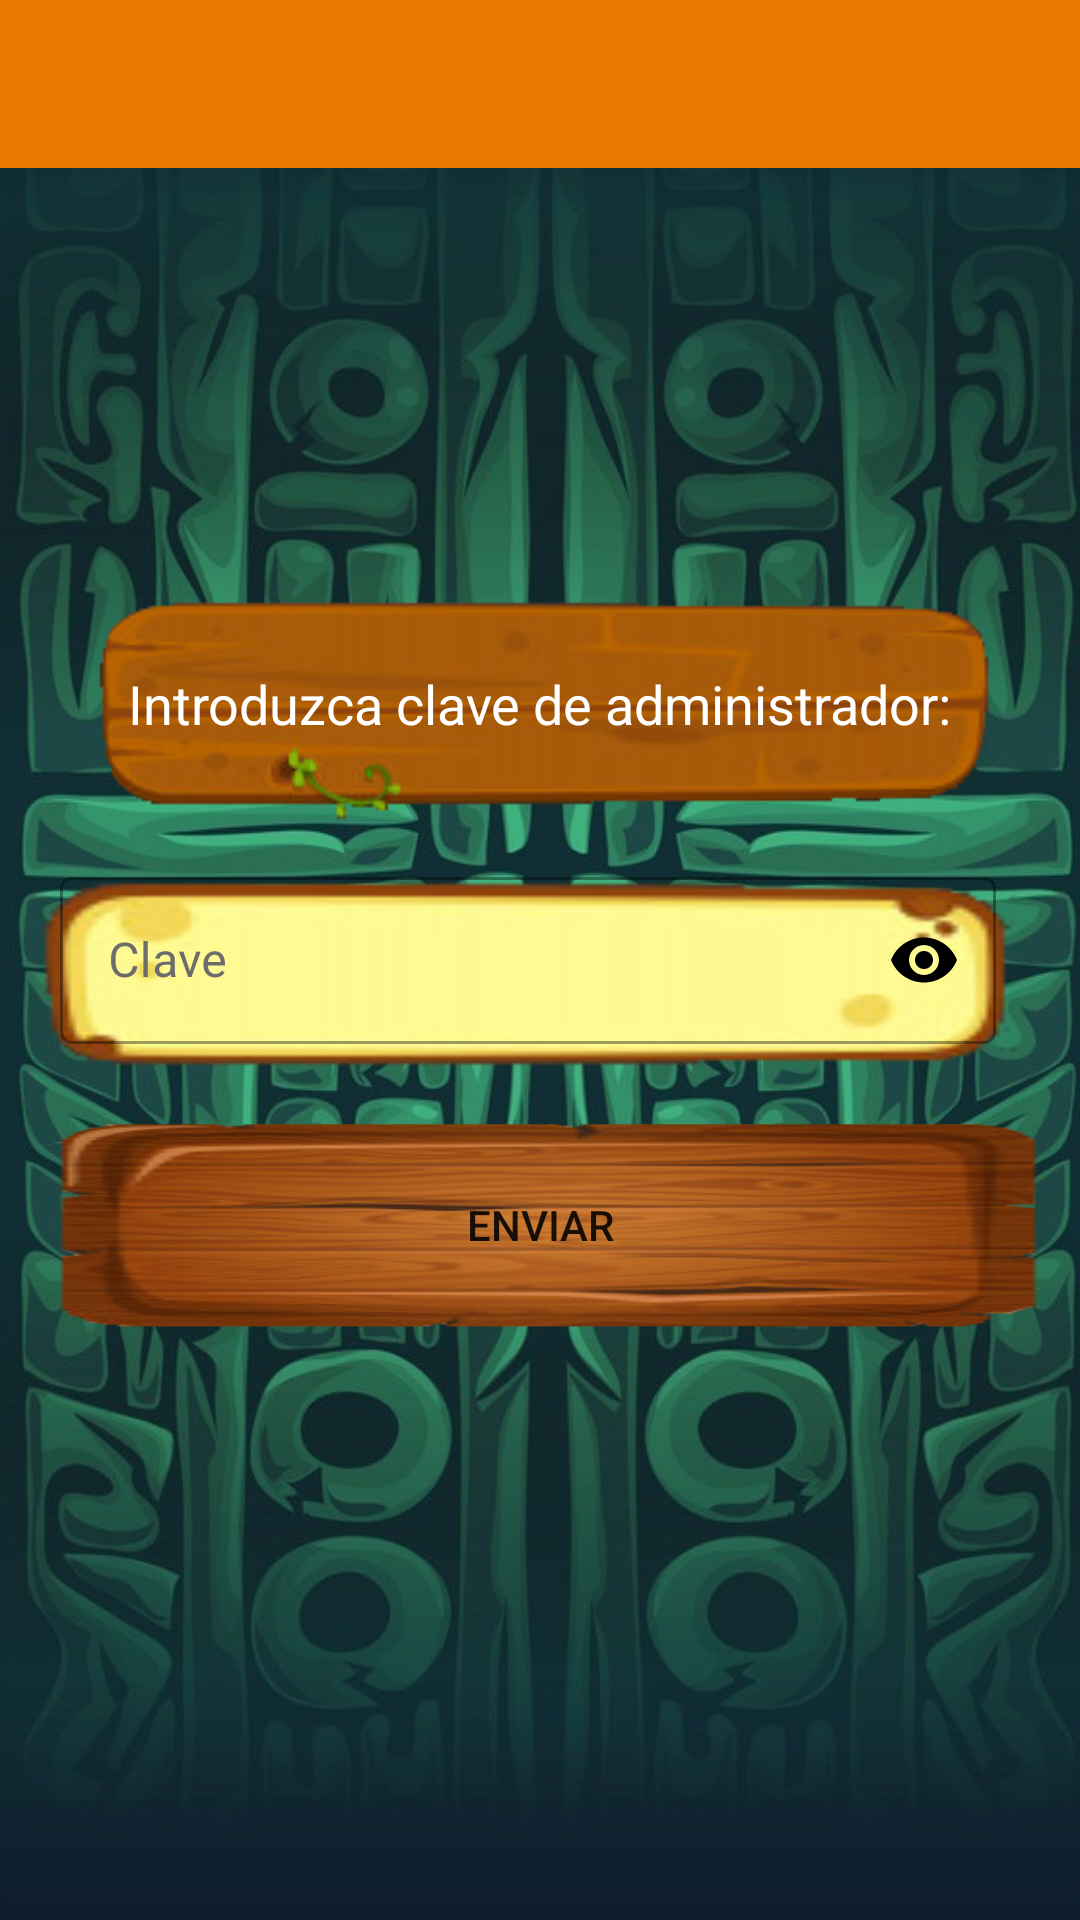

Write the Android layout XML for this screen, with the resource values it uses.
<!-- AndroidManifest.xml: application theme Theme.TopTrump -->
<!-- res/layout/fragment_regist.xml -->
<?xml version="1.0" encoding="utf-8"?>
<androidx.constraintlayout.widget.ConstraintLayout xmlns:android="http://schemas.android.com/apk/res/android"
    xmlns:app="http://schemas.android.com/apk/res-auto"
    xmlns:tools="http://schemas.android.com/tools"
    android:layout_width="match_parent"
    android:layout_height="match_parent"
    android:background="@drawable/fondomovil"
    tools:context=".view.fragments.RegistFragment">

    <androidx.appcompat.widget.Toolbar
        android:id="@+id/tbPrimerFrgm"
        android:layout_width="match_parent"
        android:layout_height="wrap_content"
        android:background="?attr/colorPrimary"
        android:minHeight="?attr/actionBarSize"
        android:theme="?attr/actionBarTheme"
        app:layout_constraintEnd_toEndOf="parent"
        app:layout_constraintStart_toStartOf="parent"
        app:layout_constraintTop_toTopOf="parent" />

    <androidx.constraintlayout.widget.Guideline
        android:id="@+id/guideline32"
        android:layout_width="wrap_content"
        android:layout_height="wrap_content"
        android:orientation="horizontal"
        app:layout_constraintGuide_percent="0.3" />

    <LinearLayout
        android:layout_width="match_parent"
        android:layout_height="0dp"
        android:orientation="vertical"
        app:layout_constraintBottom_toTopOf="@+id/guideline35"
        app:layout_constraintEnd_toEndOf="parent"
        app:layout_constraintStart_toStartOf="parent"
        app:layout_constraintTop_toTopOf="@+id/guideline32">

        <TextView
            android:id="@+id/tvClave"
            android:layout_width="wrap_content"
            android:layout_height="wrap_content"
            android:layout_gravity="center"
            android:background="@drawable/fondopregunta"
            android:gravity="center"
            android:text="@string/introduzca_clave_de_administrador"
            android:textColor="#FFFFFF"
            android:textSize="18sp" />

        <com.google.android.material.textfield.TextInputLayout
            android:id="@+id/tilClave"
            style="@style/Widget.MaterialComponents.TextInputLayout.OutlinedBox"
            android:layout_width="match_parent"
            android:layout_height="wrap_content"
            android:layout_marginEnd="8dp"
            android:background="@drawable/fondoet"
            android:paddingStart="20dp"
            android:paddingTop="10dp"
            android:paddingEnd="20dp"
            android:textColorHint="#6C6C6C"
            app:boxBackgroundMode="outline"
            app:endIconMode="password_toggle"
            app:endIconTint="#000000"
            app:errorEnabled="true">

            <com.google.android.material.textfield.TextInputEditText
                android:id="@+id/tietClave"
                android:layout_width="match_parent"
                android:layout_height="wrap_content"
                android:hint="@string/clave"
                android:inputType="textPassword"
                android:textColor="#000000" />
        </com.google.android.material.textfield.TextInputLayout>

        <Button
            android:id="@+id/btEnvClav"
            android:layout_width="match_parent"
            android:layout_height="wrap_content"
            android:background="@drawable/fondoboton"
            android:text="@string/enviar"
            app:backgroundTint="@null" />
    </LinearLayout>

    <androidx.constraintlayout.widget.Guideline
        android:id="@+id/guideline35"
        android:layout_width="wrap_content"
        android:layout_height="wrap_content"
        android:orientation="horizontal"
        app:layout_constraintGuide_percent="0.7" />

</androidx.constraintlayout.widget.ConstraintLayout>
<!-- resources referenced by this layout -->
<resources>
  <!-- drawable fondoboton: png bitmap (drawable, 40723 bytes) -->
  <!-- drawable fondoet: png bitmap (drawable, 9744 bytes) -->
  <!-- drawable fondomovil: jpg bitmap (drawable, 142272 bytes) -->
  <!-- drawable fondopregunta: png bitmap (drawable, 19475 bytes) -->
  <string name="clave">Clave</string>
  <string name="enviar">Enviar</string>
  <string name="introduzca_clave_de_administrador">Introduzca clave de administrador:</string>
  <style name="Theme.TopTrump" parent="Theme.MaterialComponents.DayNight.DarkActionBar">
          
          <item name="colorPrimary">#EA7900</item>
          <item name="colorPrimaryVariant">#000000</item>
          <item name="colorOnPrimary">@color/white</item>
          
          <item name="colorSecondary">@color/teal_200</item>
          <item name="colorSecondaryVariant">@color/teal_700</item>
          <item name="colorOnSecondary">@color/black</item>
          
          <item name="android:statusBarColor" tools:targetApi="l">?attr/colorPrimaryVariant</item>
          
      </style>
  <!-- not gathered from this repository: default colours our renderer supplied (Android Studio template values) -->
  <color name="teal_200">#FF03DAC5</color>
  <color name="teal_700">#FF018786</color>
  <color name="black">#FF000000</color>
  <color name="white">#FFFFFFFF</color>
</resources>
